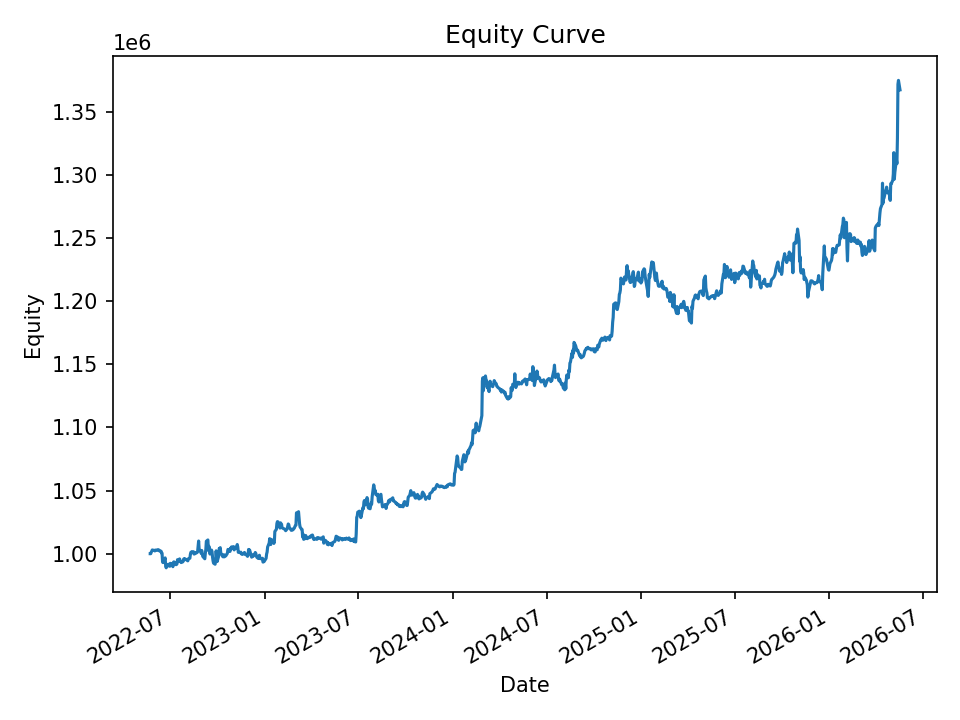

Values plotted in this chart, from the file beside it:
date, equity, cash_realized, open_positions, exposure, exposure_pct
2022-05-23, 1000000, 1000000, 0, 0.0, 0.0
2022-05-24, 999989, 999989, 0, 0.0, 0.0
2022-05-25, 1001233, 999989, 3, 29935, 0.0299
2022-05-26, 1001912, 999989, 3, 29935, 0.02988
2022-05-27, 1002978, 999989, 3, 29935, 0.02985
2022-05-31, 1002515, 999989, 3, 29935, 0.02986
2022-06-01, 1002179, 999989, 3, 29935, 0.02987
2022-06-02, 1002866, 999989, 3, 29935, 0.02985
2022-06-03, 1002816, 999989, 3, 29935, 0.02985
2022-06-06, 1002910, 999989, 3, 29935, 0.02985
2022-06-07, 1003215, 999989, 3, 29935, 0.02984
2022-06-08, 1002859, 999989, 3, 29935, 0.02985
2022-06-09, 1002879, 1000330, 2, 19954, 0.0199
2022-06-10, 1002156, 1001747, 1, 9976, 0.009955
2022-06-13, 1001998, 1001998, 0, 0.0, 0.0
2022-06-14, 1000573, 1000640, 18, 179382, 0.1793
2022-06-15, 1000404, 999048, 19, 189427, 0.1894
2022-06-16, 993314, 993504, 5, 49797, 0.05013
2022-06-17, 992932, 992446, 4, 39730, 0.04001
2022-06-21, 996664, 992446, 14, 139045, 0.1395
2022-06-22, 990413, 989867, 11, 109263, 0.1103
2022-06-23, 988822, 986102, 5, 49624, 0.05019
2022-06-24, 990602, 986102, 5, 49624, 0.0501
2022-06-27, 991640, 986102, 5, 49624, 0.05004
2022-06-28, 990352, 986102, 5, 49624, 0.05011
2022-06-29, 990206, 986102, 5, 49624, 0.05012
2022-06-30, 990056, 985132, 4, 39730, 0.04013
2022-07-01, 992352, 985340, 7, 69410, 0.06994
2022-07-05, 991792, 985149, 5, 49584, 0.04999
2022-07-06, 989691, 985862, 4, 39607, 0.04002
2022-07-07, 993149, 985862, 6, 59440, 0.05985
2022-07-08, 993540, 985862, 6, 59440, 0.05983
2022-07-11, 992457, 984964, 4, 39614, 0.03991
2022-07-12, 991292, 986405, 3, 29713, 0.02997
2022-07-13, 991402, 987207, 2, 19820, 0.01999
2022-07-14, 991987, 987203, 4, 39527, 0.03985
2022-07-15, 995295, 987203, 9, 88793, 0.08921
2022-07-18, 993979, 986591, 7, 68974, 0.06939
2022-07-19, 995880, 986591, 8, 78892, 0.07922
2022-07-20, 994629, 986442, 7, 68974, 0.06935
2022-07-21, 993985, 986312, 8, 78893, 0.07937
2022-07-22, 992989, 986312, 8, 78893, 0.07945
2022-07-25, 993464, 989202, 7, 68970, 0.06942
2022-07-26, 994035, 989202, 8, 78907, 0.07938
2022-07-27, 995786, 989202, 11, 108709, 0.1092
2022-07-28, 995252, 988830, 8, 79045, 0.07942
2022-07-29, 996047, 988830, 8, 79045, 0.07936
2022-08-01, 995254, 988830, 8, 79045, 0.07942
2022-08-02, 994882, 988694, 7, 69153, 0.06951
2022-08-03, 994667, 988694, 7, 69153, 0.06952
2022-08-04, 994339, 988556, 7, 69367, 0.06976
2022-08-05, 995957, 989030, 6, 59359, 0.0596
2022-08-08, 996391, 989030, 7, 69321, 0.06957
2022-08-09, 999455, 989030, 7, 69321, 0.06936
2022-08-10, 1001147, 989030, 8, 79217, 0.07913
2022-08-11, 1000682, 989030, 8, 79217, 0.07916
2022-08-12, 1001561, 989003, 7, 69359, 0.06925
2022-08-15, 1001551, 989003, 7, 69359, 0.06925
2022-08-16, 999722, 991974, 6, 59440, 0.05946
2022-08-17, 999798, 993136, 5, 49502, 0.04951
... 940 more rows
